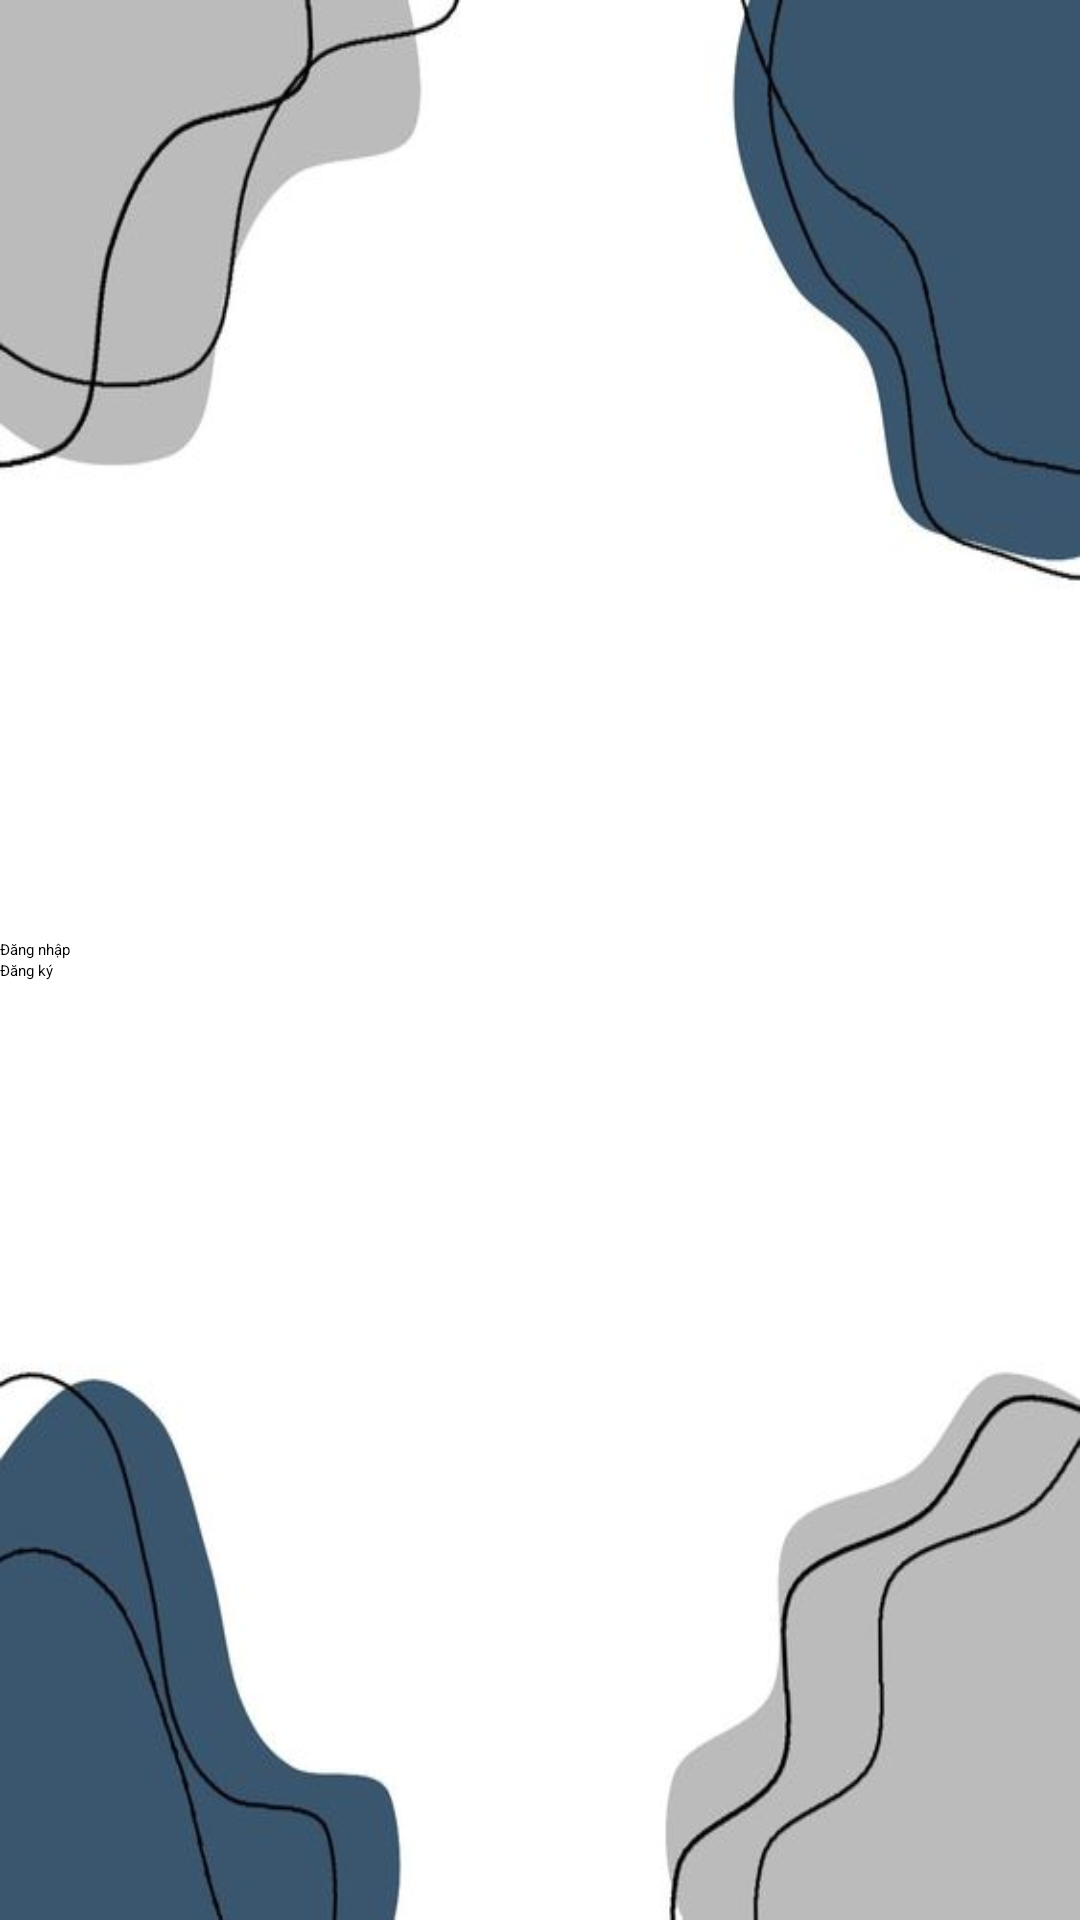

Reconstruct the res/layout file that produces this screen, plus the resources it refers to.
<!-- AndroidManifest.xml: application theme Theme.Quanlythuchi -->
<!-- res/layout/activity_main.xml -->
<?xml version="1.0" encoding="utf-8"?>
<LinearLayout xmlns:android="http://schemas.android.com/apk/res/android"
    android:layout_width="match_parent"
    android:layout_height="match_parent"
    android:orientation="vertical"
    android:gravity="center_vertical"
    android:background="@drawable/bgr">


    <Button
        android:id="@+id/buttonSignIN"
        android:layout_width="fill_parent"
        android:layout_height="wrap_content"
        android:backgroundTint="#3A566E"
        android:maxWidth="320dp"
        android:text="@string/sign_in"
        android:onClick="signIn"/>

    <Button
        android:id="@+id/buttonSignUP"
        android:layout_width="fill_parent"
        android:backgroundTint="#3A566E"
        android:layout_height="wrap_content"
        android:maxWidth="320dp"
        android:text="@string/sign_up"/>

</LinearLayout>
<!-- resources referenced by this layout -->
<resources>
  <!-- drawable bgr: jpg bitmap (drawable, 17407 bytes) -->
  <string name="sign_in">Đăng nhập</string>
  <string name="sign_up">Đăng ký</string>
</resources>
